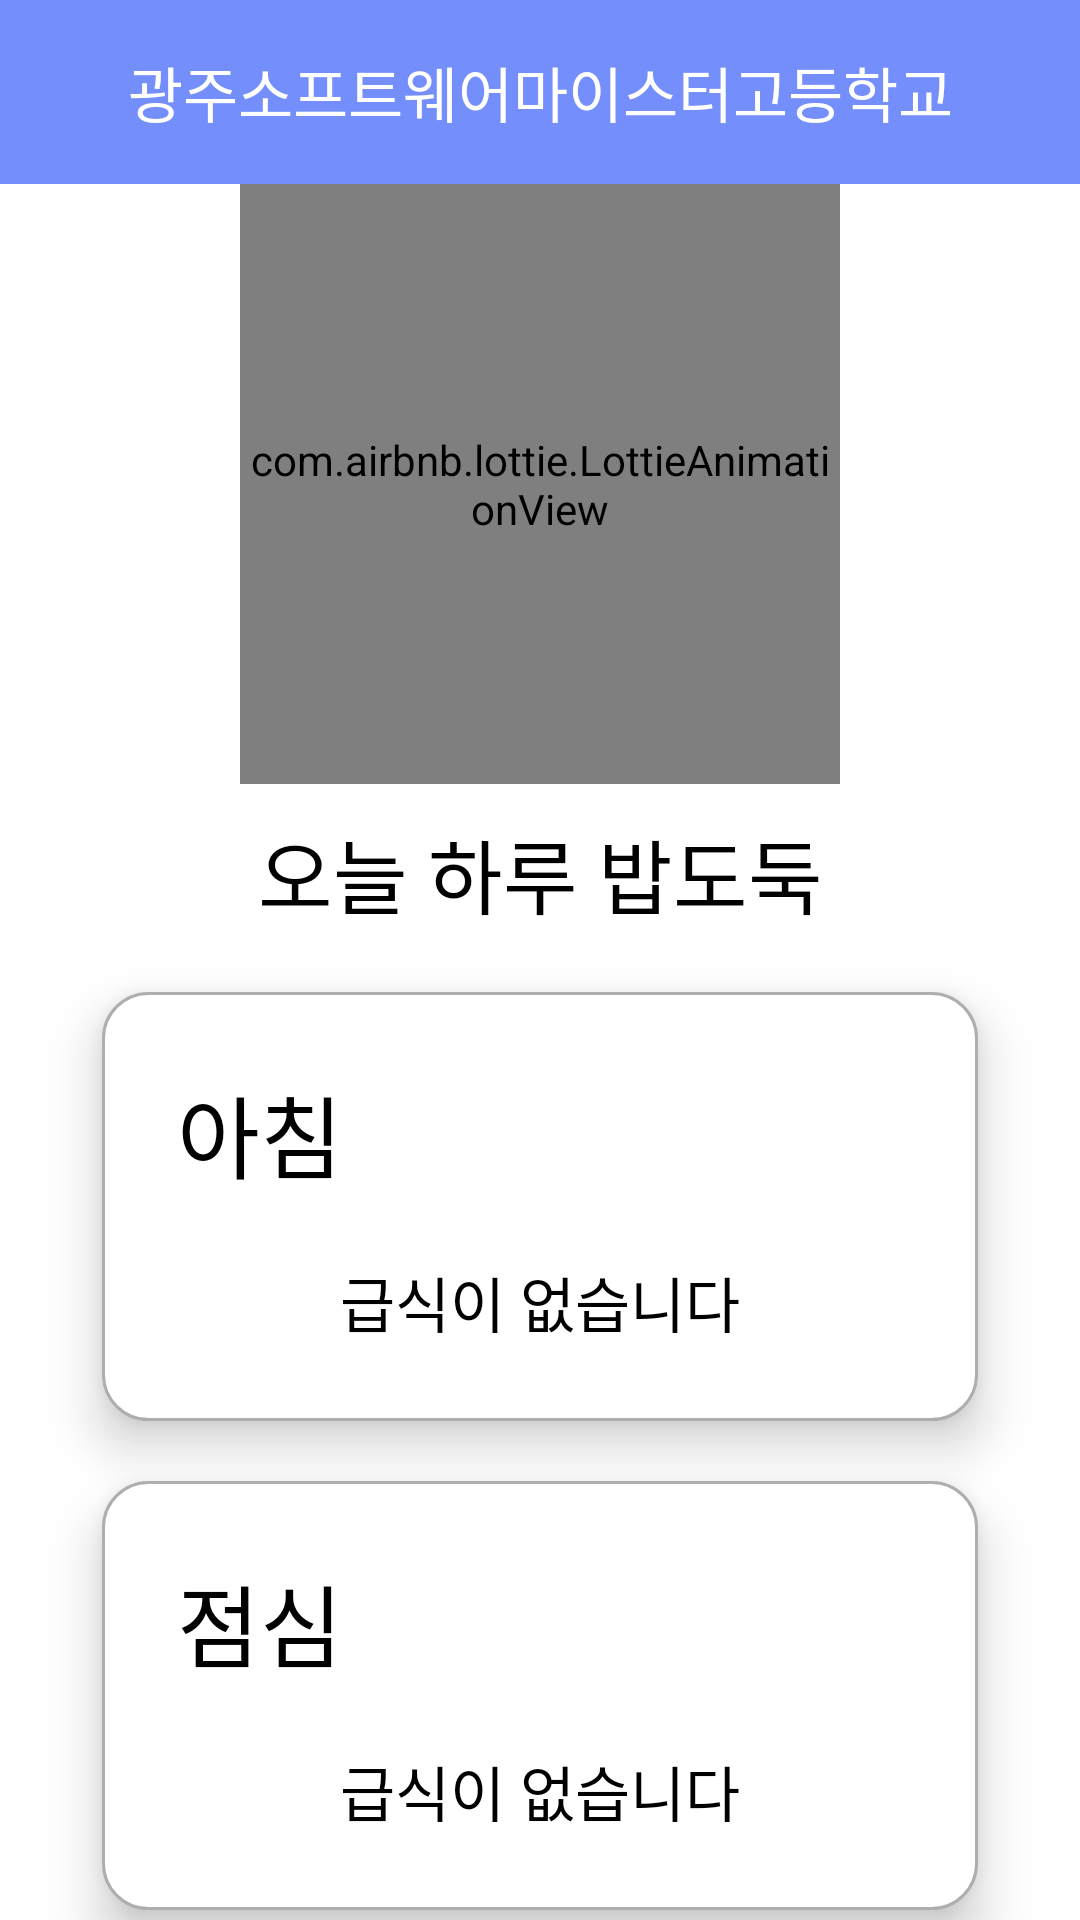

Produce the Android XML layout that renders to this screen, including the resource entries it uses.
<!-- AndroidManifest.xml: application theme Theme.Tomorrow_School_lunch -->
<!-- res/layout/activity_school_perform_main.xml -->
<?xml version="1.0" encoding="utf-8"?>
<layout xmlns:android="http://schemas.android.com/apk/res/android"
    xmlns:app="http://schemas.android.com/apk/res-auto"
    xmlns:tools="http://schemas.android.com/tools">

    <data>

    </data>

    <RelativeLayout
        android:layout_width="match_parent"
        android:layout_height="match_parent"
        tools:context=".UI.SchoolPerformMain.SchoolPerformMainActivity">


        <TextView
            android:id="@+id/title_school"
            android:layout_width="match_parent"
            android:layout_height="wrap_content"
            android:background="@color/main_blue"
            android:fontFamily="@font/nanumgothic_extrabold"
            android:gravity="center"
            android:padding="16dp"
            android:text="광주소프트웨어마이스터고등학교"
            android:textColor="@color/white"
            android:textSize="20sp" />

        <androidx.core.widget.NestedScrollView
            android:layout_width="match_parent"
            android:layout_below="@id/title_school"
            android:layout_height="match_parent">

            <LinearLayout
                android:layout_width="match_parent"
                android:layout_height="match_parent"
                android:orientation="vertical">

                <com.airbnb.lottie.LottieAnimationView
                    android:id="@+id/imageView"
                    android:layout_width="200dp"
                    android:layout_height="200dp"
                    android:layout_gravity="center_horizontal"
                    app:lottie_autoPlay="true"
                    app:lottie_loop="true"
                    app:lottie_rawRes="@raw/step_4" />

                <TextView
                    android:layout_width="match_parent"
                    android:layout_height="wrap_content"
                    android:layout_marginTop="10dp"
                    android:fontFamily="@font/nanumbarungothicbold"
                    android:gravity="center"
                    android:text="오늘 하루 밥도둑"
                    android:textColor="@color/black"
                    android:textSize="27sp" />



                <LinearLayout
                    android:layout_width="match_parent"
                    android:layout_height="wrap_content"
                    android:elevation="10dp"
                    android:layout_marginTop="20dp"
                    android:layout_marginRight="@dimen/oneline_title_box_margin"
                    android:layout_marginLeft="@dimen/oneline_title_box_margin"
                    android:padding="25dp"
                    android:orientation="vertical"
                    android:background="@drawable/oneline_title_box">
                    <TextView
                        android:layout_width="match_parent"
                        android:layout_height="wrap_content"
                        android:text="아침"
                        android:textColor="@color/black"
                        android:textSize="30dp"
                        android:fontFamily="@font/nanumbarungothicbold"
                        />
                    <TextView
                        android:id="@+id/meal_m"
                        android:layout_width="match_parent"
                        android:layout_height="wrap_content"
                        android:layout_marginTop="20dp"
                        android:fontFamily="@font/nanumbarungothicbold"
                        android:gravity="center"
                        android:text="급식이 없습니다"
                        android:textColor="@color/black"
                        android:textSize="20sp" />


                </LinearLayout>





                <LinearLayout
                    android:layout_width="match_parent"
                    android:layout_height="wrap_content"
                    android:elevation="10dp"
                    android:layout_marginTop="20dp"
                    android:layout_marginRight="@dimen/oneline_title_box_margin"
                    android:layout_marginLeft="@dimen/oneline_title_box_margin"
                    android:padding="25dp"
                    android:orientation="vertical"
                    android:background="@drawable/oneline_title_box">
                    <TextView
                        android:layout_width="match_parent"
                        android:layout_height="wrap_content"
                        android:text="점심"
                        android:textColor="@color/black"
                        android:textSize="30dp"
                        android:fontFamily="@font/nanumbarungothicbold"
                        />

                    <TextView
                        android:id="@+id/meal_l"
                        android:layout_width="match_parent"
                        android:layout_height="wrap_content"
                        android:layout_marginTop="20dp"
                        android:fontFamily="@font/nanumbarungothicbold"
                        android:gravity="center"

                        android:text="급식이 없습니다"
                        android:textColor="@color/black"
                        android:textSize="20sp" />

                </LinearLayout>



                <LinearLayout
                    android:layout_width="match_parent"
                    android:layout_height="wrap_content"
                    android:elevation="10dp"
                    android:layout_marginTop="20dp"
                    android:layout_marginRight="@dimen/oneline_title_box_margin"
                    android:layout_marginLeft="@dimen/oneline_title_box_margin"
                    android:padding="25dp"
                    android:layout_marginBottom="100dp"
                    android:orientation="vertical"
                    android:background="@drawable/oneline_title_box">
                    <TextView
                        android:layout_width="match_parent"
                        android:layout_height="wrap_content"
                        android:text="저녁"
                        android:textColor="@color/black"
                        android:textSize="30dp"
                        android:fontFamily="@font/nanumbarungothicbold"
                        />

                    <TextView
                        android:id="@+id/meal_n"
                        android:layout_width="match_parent"
                        android:layout_height="wrap_content"
                        android:layout_marginTop="20dp"
                        android:fontFamily="@font/nanumbarungothicbold"
                        android:gravity="center"

                        android:text="급식이 없습니다"
                        android:textColor="@color/black"
                        android:textSize="20sp" />

                </LinearLayout>


            </LinearLayout>
        </androidx.core.widget.NestedScrollView>

    </RelativeLayout>
</layout>
<!-- resources referenced by this layout -->
<resources>
  <color name="black">#FF000000</color>
  <color name="main_blue">#748ffc</color>
  <color name="white">#FFFFFFFF</color>
  <dimen name="oneline_title_box_margin">34dp</dimen>
  <!-- drawable oneline_title_box (drawable) -->
  <?xml version="1.0" encoding="utf-8"?>
  <shape xmlns:android="http://schemas.android.com/apk/res/android">
      <stroke
          android:width="1dp"
          android:color="@color/oneline_title_box_line"
          />
      <solid
          android:color="@color/white"
          />
      <corners
          android:radius="15dp"
          />
  </shape>
  <style name="Theme.Tomorrow_School_lunch" parent="Theme.MaterialComponents.DayNight.DarkActionBar">
          
          <item name="colorPrimary">@color/main_blue</item>
          <item name="colorPrimaryVariant">@color/main_blue</item>
          <item name="colorOnPrimary">@color/white</item>
          
          <item name="colorSecondary">@color/teal_200</item>
          <item name="colorSecondaryVariant">@color/teal_700</item>
          <item name="colorOnSecondary">@color/black</item>
          
          <item name="android:statusBarColor" tools:targetApi="l">?attr/colorPrimaryVariant</item>
          
  
          <item name="windowActionBar">false</item>
          <item name="windowNoTitle">true</item>
  
  
      </style>
  <color name="oneline_title_box_line">#AEAEAE</color>
  <color name="teal_200">#FF03DAC5</color>
  <color name="teal_700">#FF018786</color>
</resources>
